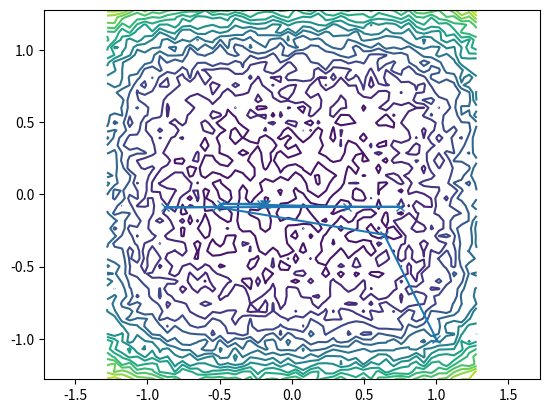

This figure's Python source:
import random
import numpy as np
import numpy.linalg as npl
import scipy.optimize as spo
import matplotlib.pyplot as plt

def f(x):
    return sum(i * (xi**4) for i, xi in enumerate(x, 1)) + random.uniform(0, 1)

def df(x):
    return np.array([4 * i * (xi**3) for i, xi in enumerate(x, 1)])

def g(lambda_k, x, r):
    return f(x - lambda_k * r)

def steepestdescent(f, df, x0, tol=1.e-8, maxit=50):
    xk = x0
    x = [xk]
    r = df(xk)
    iters = 0
    
    while (npl.norm(r) > tol and iters < maxit):
        # Minimizar f(x - lambda_k * r) para encontrar lambda_k óptimo
        lambda_k = spo.golden(g, args=(xk, r))
        
        # Actualizar xk y r
        xk = xk - lambda_k * r
        r = df(xk)
        x.append(xk)
        
        iters += 1
    
    return x

x0 = np.array([1, -1])
trajectory = steepestdescent(f, df, x0, tol=1.e-8, maxit=10)
print('x = ', trajectory[-1])

# Visualización
xmesh, ymesh = np.mgrid[-1.28:1.28:50j,-1.28:1.28:50j]
fmesh = np.array([[f([xmesh[i,j], ymesh[i,j]]) for j in range(xmesh.shape[1])] for i in range(xmesh.shape[0])])
plt.axis("equal")
plt.contour(xmesh, ymesh, fmesh, 20)
trajectory_array = np.array(trajectory)
plt.plot(trajectory_array.T[0], trajectory_array.T[1], "x-")
plt.show()
